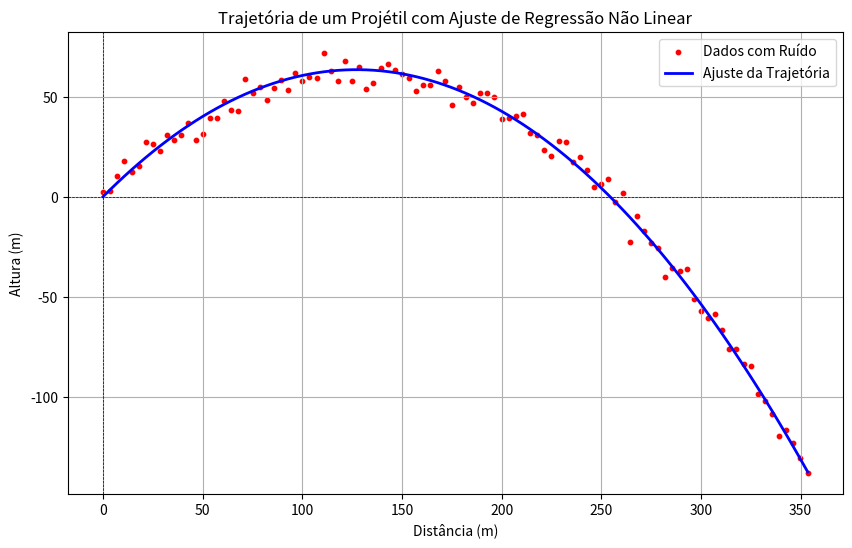

Python code for this plot:
import numpy as np
import matplotlib.pyplot as plt
from scipy.optimize import curve_fit

# Definindo a função da trajetória do projétil
def projectile_motion(t, v0, theta):
    g = 9.81  # aceleração da gravidade (m/s²)
    x = v0 * np.cos(theta) * t
    y = v0 * np.sin(theta) * t - (0.5 * g * t**2)
    return x, y

# Gerar dados simulados
v0 = 50  # velocidade inicial (m/s)
theta = np.radians(45)  # ângulo de lançamento (graus)
t_values = np.linspace(0, 10, 100)  # tempos (s)

# Calcular posições (x, y)
x_data, y_data = projectile_motion(t_values, v0, theta)

# Adicionando um pouco de ruído aos dados para simular medições reais
np.random.seed(42)
y_data_noisy = y_data + np.random.normal(scale=5, size=y_data.shape)

# Função de ajuste para regressão não linear
def fit_function(t, v0, theta):
    g = 9.81
    x = v0 * np.cos(theta) * t
    y = v0 * np.sin(theta) * t - (0.5 * g * t**2)
    return y

# Ajustar o modelo aos dados com curve_fit
params, _ = curve_fit(fit_function, t_values, y_data_noisy, p0=[v0, theta])

# Parâmetros ajustados
v0_fit, theta_fit = params

# Gerar dados ajustados
y_fit = fit_function(t_values, v0_fit, theta_fit)

# Visualizar os resultados
plt.figure(figsize=(10, 6))
plt.scatter(x_data, y_data_noisy, color='red', label='Dados com Ruído', s=10)
plt.plot(x_data, y_fit, color='blue', label='Ajuste da Trajetória', linewidth=2)
plt.title('Trajetória de um Projétil com Ajuste de Regressão Não Linear')
plt.xlabel('Distância (m)')
plt.ylabel('Altura (m)')
plt.axhline(0, color='black', linewidth=0.5, linestyle='--')
plt.axvline(0, color='black', linewidth=0.5, linestyle='--')
plt.grid()
plt.legend()
plt.show()

# Exibir parâmetros ajustados
print(f'Velocidade Inicial Ajustada: {v0_fit:.2f} m/s')
print(f'Ângulo de Lançamento Ajustado: {np.degrees(theta_fit):.2f} graus')
